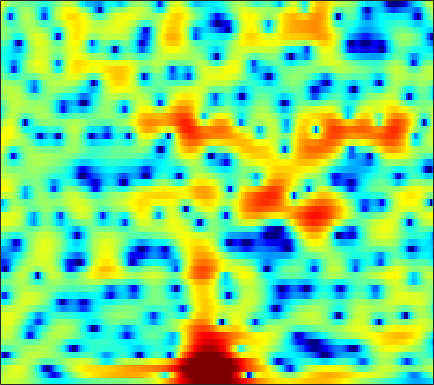

The data file committed next to this chart (first rows):
2.2154, 2.3045, 2.4049, 2.4745, 2.4985, 2.4996, 2.4413, 2.3675, 2.2036, 1.9808, 1.7031, 1.4605, 1.0751, 0.64029, 0.26572, -0.26324, -0.83889, -1.3189, -1.9577, -2.6502, -3.3162, -3.8134, -4.3858, -4.8614
1.527, 1.965, 2.467, 2.867, 3.091, 3.289, 3.373, 3.36, 3.236, 2.993, 2.629, 2.276, 1.702, 0.9981, 0.3888, -0.5414, -1.603, -2.498, -3.83, -5.329, -7.063, -8.544, -10.75, -13.14
0.1352, 0.9007, 1.752, 2.42, 2.814, 3.211, 3.459, 3.547, 3.536, 3.347, 3.004, 2.618, 1.933, 1.026, 0.1825, -1.196, -2.921, -4.499, -7.068, -10.51, -15.21, -19.08, -17.89, -13.33
-3.191, -3.096, -2.731, -2.139, -1.572, -0.7327, 0.0834, 0.6455, 1.256, 1.716, 1.994, 2.084, 2.05, 1.839, 1.572, 1.097, 0.5174, 0.02763, -0.6107, -1.205, -1.639, -1.837, -1.873, -1.699
-11.07, -14.49, -17.78, -13.02, -9.512, -6.167, -3.777, -2.421, -0.999, 0.07586, 0.873, 1.329, 1.766, 2.049, 2.172, 2.247, 2.242, 2.189, 2.072, 1.91, 1.714, 1.558, 1.325, 1.064
-2.276, -2.392, -2.41, -2.225, -1.962, -1.524, -1.004, -0.623, -0.1585, 0.2528, 0.5977, 0.8162, 1.054, 1.253, 1.372, 1.504, 1.606, 1.651, 1.675, 1.651, 1.565, 1.453, 1.215, 0.8682
0.8066, 0.8405, 0.8518, 0.8137, 0.7566, 0.629, 0.4235, 0.2292, -0.09259, -0.4752, -0.8754, -1.153, -1.441, -1.566, -1.521, -1.287, -0.9006, -0.5521, -0.07326, 0.3644, 0.7179, 0.9185, 1.071, 1.082
2.003, 2.209, 2.322, 2.257, 2.081, 1.637, 0.9641, 0.2812, -0.9268, -2.527, -4.665, -6.726, -10.25, -13.45, -12.93, -9.514, -6.516, -4.767, -2.948, -1.533, -0.4374, 0.2157, 0.908, 1.414
1.929, 2.401, 2.766, 2.838, 2.728, 2.336, 1.663, 0.9743, -0.2137, -1.698, -3.481, -4.939, -6.815, -8.109, -8.393, -7.931, -6.94, -6.066, -4.86, -3.66, -2.487, -1.658, -0.6738, 0.1795
2.749, 3.17, 3.516, 3.647, 3.599, 3.345, 2.88, 2.393, 1.565, 0.5394, -0.6653, -1.684, -3.193, -4.895, -6.339, -8.549, -11.03, -12.5, -12.09, -9.491, -6.845, -5.158, -3.373, -2.015
3.167, 3.36, 3.541, 3.619, 3.619, 3.515, 3.279, 3.012, 2.521, 1.867, 1.029, 0.26, -0.9623, -2.432, -3.729, -5.68, -7.683, -8.763, -8.854, -7.617, -6.083, -5.063, -3.992, -3.262
1.502, 1.507, 1.589, 1.793, 1.985, 2.25, 2.481, 2.603, 2.658, 2.575, 2.345, 2.088, 1.631, 1.069, 0.6045, -0.03003, -0.6287, -1.026, -1.46, -1.824, -2.155, -2.434, -2.944, -3.684
-4.07, -4.826, -4.746, -3.535, -2.311, -0.7356, 0.5739, 1.362, 2.17, 2.723, 3.056, 3.192, 3.221, 3.114, 2.967, 2.682, 2.322, 2.009, 1.516, 0.9343, 0.233, -0.4275, -1.513, -2.919
-9.183, -12.22, -12.31, -8.171, -5.517, -2.874, -0.959, 0.1184, 1.204, 1.983, 2.5, 2.75, 2.933, 2.97, 2.922, 2.773, 2.547, 2.326, 1.978, 1.561, 1.047, 0.5933, -0.1127, -0.9399
-2.667, -2.86, -2.82, -2.374, -1.854, -1.054, -0.2595, 0.2786, 0.8753, 1.298, 1.544, 1.627, 1.594, 1.444, 1.275, 1.025, 0.7908, 0.6581, 0.5314, 0.4538, 0.396, 0.3486, 0.2342, 0.04829
-0.7807, -0.8653, -0.7984, -0.5433, -0.253, 0.2017, 0.6693, 0.9875, 1.309, 1.462, 1.392, 1.155, 0.6041, -0.2413, -1.038, -2.196, -3.13, -3.386, -2.966, -1.999, -0.9441, -0.2699, 0.4107, 0.8338
-2.655, -2.909, -2.788, -2.215, -1.546, -0.4993, 0.5126, 1.159, 1.815, 2.178, 2.186, 1.929, 1.146, -0.26, -1.911, -5.37, -11.97, -18.26, -8.914, -3.797, -0.8992, 0.501, 1.703, 2.343
-11.86, -15.37, -18.69, -12.51, -8.702, -5.165, -2.67, -1.254, 0.1425, 1.114, 1.707, 1.925, 1.946, 1.661, 1.312, 0.7675, 0.37, 0.3194, 0.6766, 1.354, 2.062, 2.48, 2.797, 2.779
-12.2, -12.47, -12.13, -10.62, -9.025, -6.856, -4.929, -3.671, -2.22, -1.023, -0.04344, 0.5514, 1.193, 1.679, 1.964, 2.264, 2.508, 2.68, 2.878, 3.028, 3.076, 3.025, 2.791, 2.314
-10.1, -9.638, -9.023, -8.407, -7.913, -7.187, -6.335, -5.608, -4.508, -3.312, -2.093, -1.202, -0.1229, 0.8239, 1.437, 2.12, 2.661, 2.969, 3.259, 3.402, 3.399, 3.29, 2.987, 2.488
-7.848, -7.742, -7.917, -8.422, -9.036, -10.08, -11.01, -11.09, -9.766, -7.437, -5.035, -3.446, -1.632, -0.165, 0.7467, 1.728, 2.48, 2.907, 3.313, 3.544, 3.605, 3.539, 3.308, 2.918
-4.844, -5.053, -5.697, -6.82, -8.095, -10.64, -14.54, -17.16, -13.88, -9.163, -5.782, -3.874, -1.888, -0.369, 0.5421, 1.523, 2.271, 2.708, 3.13, 3.384, 3.476, 3.442, 3.27, 2.957
-1.409, -1.524, -1.827, -2.318, -2.758, -3.364, -3.817, -3.93, -3.669, -3.048, -2.22, -1.573, -0.7693, -0.04654, 0.4314, 1.002, 1.502, 1.823, 2.176, 2.416, 2.531, 2.526, 2.382, 2.082
1.755, 1.744, 1.636, 1.443, 1.258, 0.9856, 0.7067, 0.5139, 0.2632, 0.02389, -0.25, -0.4816, -0.8062, -1.079, -1.197, -1.153, -0.8458, -0.4855, 0.05021, 0.5193, 0.8099, 0.877, 0.7454, 0.3704
3.919, 3.855, 3.749, 3.621, 3.498, 3.281, 2.974, 2.657, 2.089, 1.302, 0.2174, -0.8517, -2.712, -5.181, -7.291, -8.858, -7.187, -5.184, -2.98, -1.505, -0.6909, -0.478, -0.6684, -1.399
3.219, 3.068, 3.066, 3.218, 3.352, 3.458, 3.402, 3.22, 2.76, 1.999, 0.9088, -0.1937, -2.128, -4.684, -6.868, -8.514, -6.852, -4.864, -2.679, -1.207, -0.4103, -0.2126, -0.4664, -1.35
-4.179, -4.335, -2.703, -0.7888, 0.334, 1.351, 1.887, 2.032, 1.939, 1.595, 1.071, 0.6013, -0.04492, -0.6284, -0.9227, -1.044, -0.8343, -0.5172, -0.009106, 0.4217, 0.6862, 0.7471, 0.6052, 0.2387
-7.355, -7.465, -4.556, -1.998, -0.7062, 0.3198, 0.7359, 0.7295, 0.4067, -0.1247, -0.7048, -1.017, -1.18, -1.025, -0.7639, -0.3223, 0.136, 0.4435, 0.7682, 0.9558, 1.01, 0.9665, 0.8395, 0.6819
2.427, 2.209, 2.162, 2.205, 2.184, 1.935, 1.307, 0.5187, -1.041, -3.328, -6.264, -8.165, -7.739, -5.078, -3.242, -1.416, -0.2096, 0.3643, 0.7439, 0.7665, 0.4666, 0.0695, -0.5691, -1.176
4.848, 4.726, 4.498, 4.169, 3.817, 3.152, 2.186, 1.205, -0.5353, -2.899, -5.817, -7.631, -7.261, -4.76, -3.024, -1.331, -0.2782, 0.1263, 0.1998, -0.2586, -1.303, -2.539, -5.001, -8.781
3.699, 3.733, 3.647, 3.427, 3.171, 2.713, 2.123, 1.605, 0.8411, 0.07758, -0.5569, -0.8689, -0.9839, -0.8131, -0.5749, -0.2576, -0.08516, -0.1052, -0.3835, -1.018, -2.05, -3.112, -4.941, -7.022
2.049, 2.148, 2.146, 2.019, 1.87, 1.624, 1.351, 1.146, 0.887, 0.67, 0.5122, 0.4383, 0.4003, 0.4054, 0.4198, 0.4203, 0.3493, 0.2316, -0.03837, -0.445, -0.982, -1.452, -2.108, -2.717
1.11, 1.026, 0.7961, 0.4859, 0.2495, -0.01725, -0.1743, -0.2096, -0.1431, 0.01125, 0.2135, 0.3753, 0.5785, 0.751, 0.8461, 0.9119, 0.9113, 0.8603, 0.7246, 0.5201, 0.2555, 0.02706, -0.2926, -0.6186
0.9754, 0.4085, -0.5496, -1.655, -2.477, -3.316, -3.551, -3.272, -2.506, -1.583, -0.717, -0.1631, 0.4373, 0.8796, 1.118, 1.33, 1.435, 1.453, 1.42, 1.324, 1.186, 1.061, 0.8743, 0.6712
1.818, 0.7446, -1.188, -3.995, -7.055, -13.73, -16.21, -10.4, -5.765, -3.025, -1.254, -0.3249, 0.5385, 1.08, 1.336, 1.531, 1.597, 1.595, 1.542, 1.459, 1.359, 1.279, 1.159, 1.038
3.63, 2.745, 1.282, -0.5027, -1.964, -3.634, -4.137, -3.563, -2.259, -0.9937, -0.04412, 0.4479, 0.8268, 0.9441, 0.8882, 0.6697, 0.376, 0.1551, -0.09692, -0.2481, -0.3258, -0.3649, -0.4281, -0.5244
4.789, 4.438, 3.869, 3.24, 2.754, 2.184, 1.762, 1.559, 1.378, 1.236, 1.048, 0.8185, 0.3579, -0.3224, -1.015, -2.199, -3.585, -4.601, -5.446, -5.414, -4.835, -4.416, -4.165, -4.421
4.407, 4.604, 4.704, 4.603, 4.415, 4.023, 3.499, 3.012, 2.292, 1.49, 0.6509, 0.007234, -0.8927, -1.986, -3.062, -5.085, -8.435, -12.83, -33.99, -14.88, -9.236, -7.244, -6.173, -6.498
2.637, 3.419, 4.12, 4.428, 4.423, 4.07, 3.313, 2.468, 0.9771, -0.8827, -2.816, -3.873, -4.336, -4.061, -3.845, -3.908, -4.372, -4.822, -5.098, -4.693, -3.855, -3.261, -2.784, -2.721
-0.06873, 1.151, 2.342, 3.069, 3.274, 3.094, 2.334, 1.331, -0.7648, -4.145, -10.1, -19.05, -12.4, -6.444, -4.116, -2.298, -1.243, -0.731, -0.258, 0.0603, 0.299, 0.3915, 0.4188, 0.3169
-3.221, -1.493, 0.2313, 1.394, 1.911, 2.174, 1.986, 1.565, 0.6541, -0.466, -1.541, -2.021, -2.043, -1.423, -0.7902, 0.02326, 0.6491, 0.9878, 1.283, 1.41, 1.367, 1.215, 0.8656, 0.326
-3.912, -2.282, -0.585, 0.6245, 1.27, 1.808, 2.035, 2.034, 1.866, 1.589, 1.289, 1.113, 0.9921, 0.9819, 1.043, 1.176, 1.311, 1.379, 1.39, 1.282, 0.9984, 0.6604, -0.0265, -1.035
-1.925, -0.9648, 0.1391, 0.9981, 1.487, 1.939, 2.171, 2.223, 2.171, 1.976, 1.712, 1.481, 1.19, 0.9334, 0.7779, 0.6372, 0.5961, 0.607, 0.6243, 0.576, 0.3975, 0.1346, -0.4491, -1.354
-0.004292, 0.5687, 1.225, 1.736, 2.01, 2.233, 2.288, 2.219, 1.974, 1.569, 1.005, 0.4897, -0.3025, -1.089, -1.587, -1.976, -1.948, -1.675, -1.129, -0.5722, -0.1482, 0.0161, 0.02128, -0.2315
0.9986, 1.341, 1.686, 1.919, 2.015, 2.03, 1.917, 1.731, 1.309, 0.6784, -0.2607, -1.215, -2.955, -5.419, -7.803, -10.64, -9.493, -6.991, -4.106, -2.045, -0.645, 0.0816, 0.7089, 1.022
0.62, 0.7572, 0.8153, 0.7563, 0.6645, 0.5061, 0.3246, 0.1725, -0.07451, -0.4769, -1.123, -1.854, -3.257, -5.299, -7.236, -9.341, -8.374, -6.219, -3.515, -1.53, -0.1493, 0.5827, 1.232, 1.613
-0.5607, -0.7036, -1.125, -1.776, -2.335, -2.966, -3.224, -3.082, -2.551, -1.938, -1.436, -1.204, -1.096, -1.124, -1.142, -1.027, -0.652, -0.2225, 0.4349, 1.048, 1.484, 1.648, 1.664, 1.491
-1.469, -1.914, -3.057, -4.98, -7.16, -11.44, -14.51, -11.39, -6.892, -3.806, -1.7, -0.5266, 0.6455, 1.506, 2.006, 2.532, 2.952, 3.189, 3.366, 3.354, 3.088, 2.678, 1.797, 0.4485
-2.493, -2.849, -3.799, -5.267, -6.709, -8.717, -9.517, -8.536, -6.167, -3.829, -1.881, -0.6395, 0.7554, 1.87, 2.545, 3.249, 3.727, 3.946, 4.026, 3.831, 3.325, 2.712, 1.498, -0.3288
-3.483, -3.58, -3.962, -4.551, -5.026, -5.588, -5.815, -5.716, -5.162, -4.171, -2.917, -1.916, -0.5972, 0.5866, 1.36, 2.188, 2.771, 3.038, 3.19, 3.09, 2.741, 2.329, 1.591, 0.709
-3.227, -3.228, -3.517, -4.144, -4.811, -5.906, -7.138, -7.943, -8.32, -7.384, -5.479, -3.907, -1.984, -0.3544, 0.642, 1.675, 2.401, 2.747, 2.963, 2.936, 2.692, 2.382, 1.86, 1.3
-1.513, -1.498, -1.853, -2.657, -3.623, -5.522, -8.613, -12.5, -26.23, -14.67, -7.701, -4.646, -1.814, 0.189, 1.303, 2.392, 3.09, 3.404, 3.542, 3.393, 2.981, 2.506, 1.673, 0.644
0.3094, 0.2779, -0.03495, -0.6175, -1.211, -2.207, -3.291, -3.966, -4.329, -3.722, -2.346, -1.166, 0.3124, 1.526, 2.232, 2.916, 3.3, 3.407, 3.33, 2.982, 2.343, 1.652, 0.3516, -1.584
0.9466, 0.6725, 0.2037, -0.3073, -0.6558, -1.011, -1.186, -1.177, -0.9464, -0.5126, 0.05138, 0.5164, 1.103, 1.564, 1.794, 1.926, 1.874, 1.704, 1.359, 0.9048, 0.3487, -0.148, -0.9539, -1.966
1.349, 0.4754, -0.7883, -1.936, -2.514, -2.652, -2.167, -1.594, -0.7431, 0.05036, 0.6885, 1.043, 1.328, 1.377, 1.249, 0.8358, 0.1687, -0.4628, -1.399, -2.197, -2.588, -2.564, -2.208, -1.679
2.029, 0.232, -3.014, -7.98, -12.98, -11.02, -5.804, -3.295, -1.086, 0.3363, 1.233, 1.619, 1.797, 1.608, 1.206, 0.2789, -1.224, -2.811, -5.833, -10.12, -12.09, -9.146, -5.18, -2.416
3.033, 1.559, -0.7391, -3.18, -4.523, -4.574, -3.171, -1.994, -0.6959, 0.2186, 0.7805, 1.002, 1.044, 0.7895, 0.3867, -0.4661, -1.759, -3.067, -5.268, -7.597, -8.295, -7.059, -4.598, -2.362
3.887, 3.106, 2.047, 1.103, 0.5363, 0.0134, -0.2505, -0.3439, -0.4127, -0.4812, -0.5791, -0.6592, -0.7626, -0.8885, -1.018, -1.288, -1.674, -2.051, -2.572, -2.99, -3.15, -3.041, -2.643, -2.039
